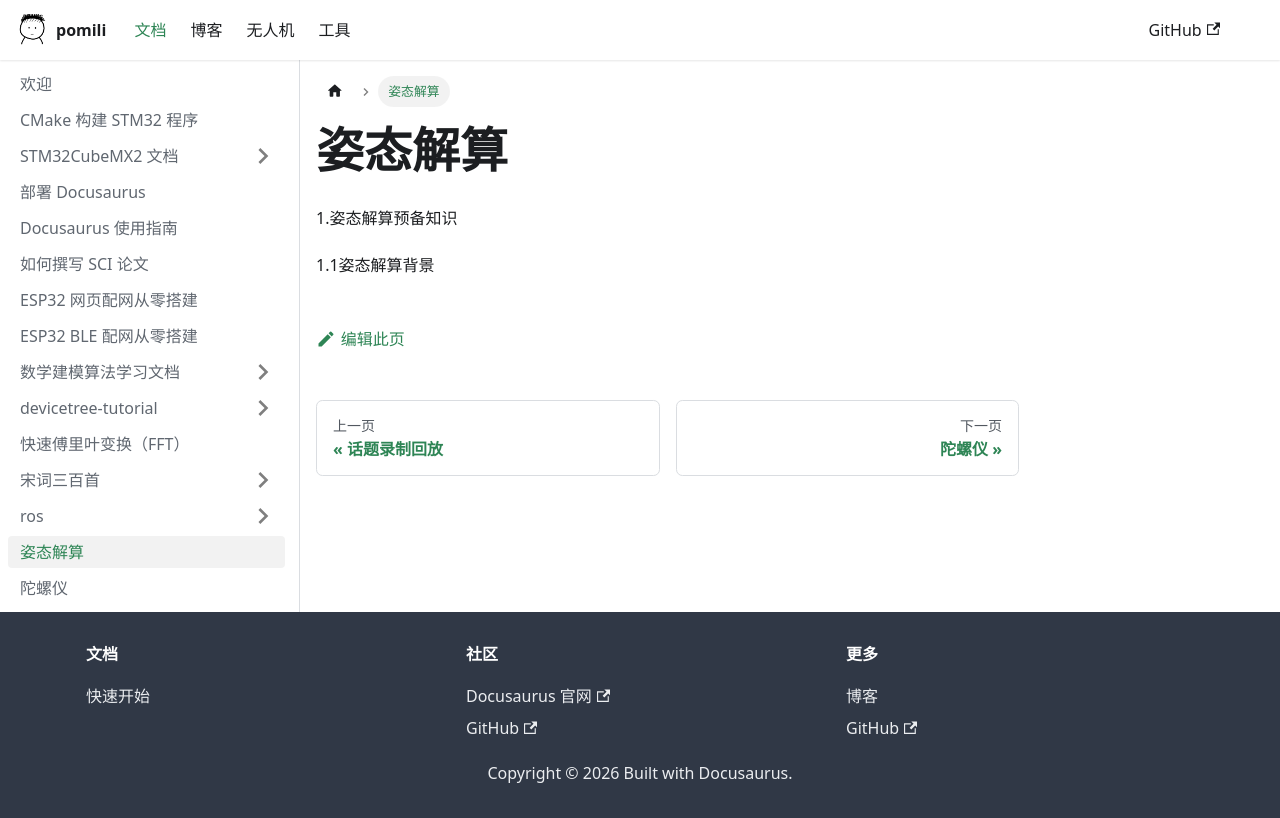

repository: pomili/docs-site · page: docs/姿态解算/index.html · generator: docusaurus

# 姿态解算

1.姿态解算预备知识

1.1姿态解算背景
